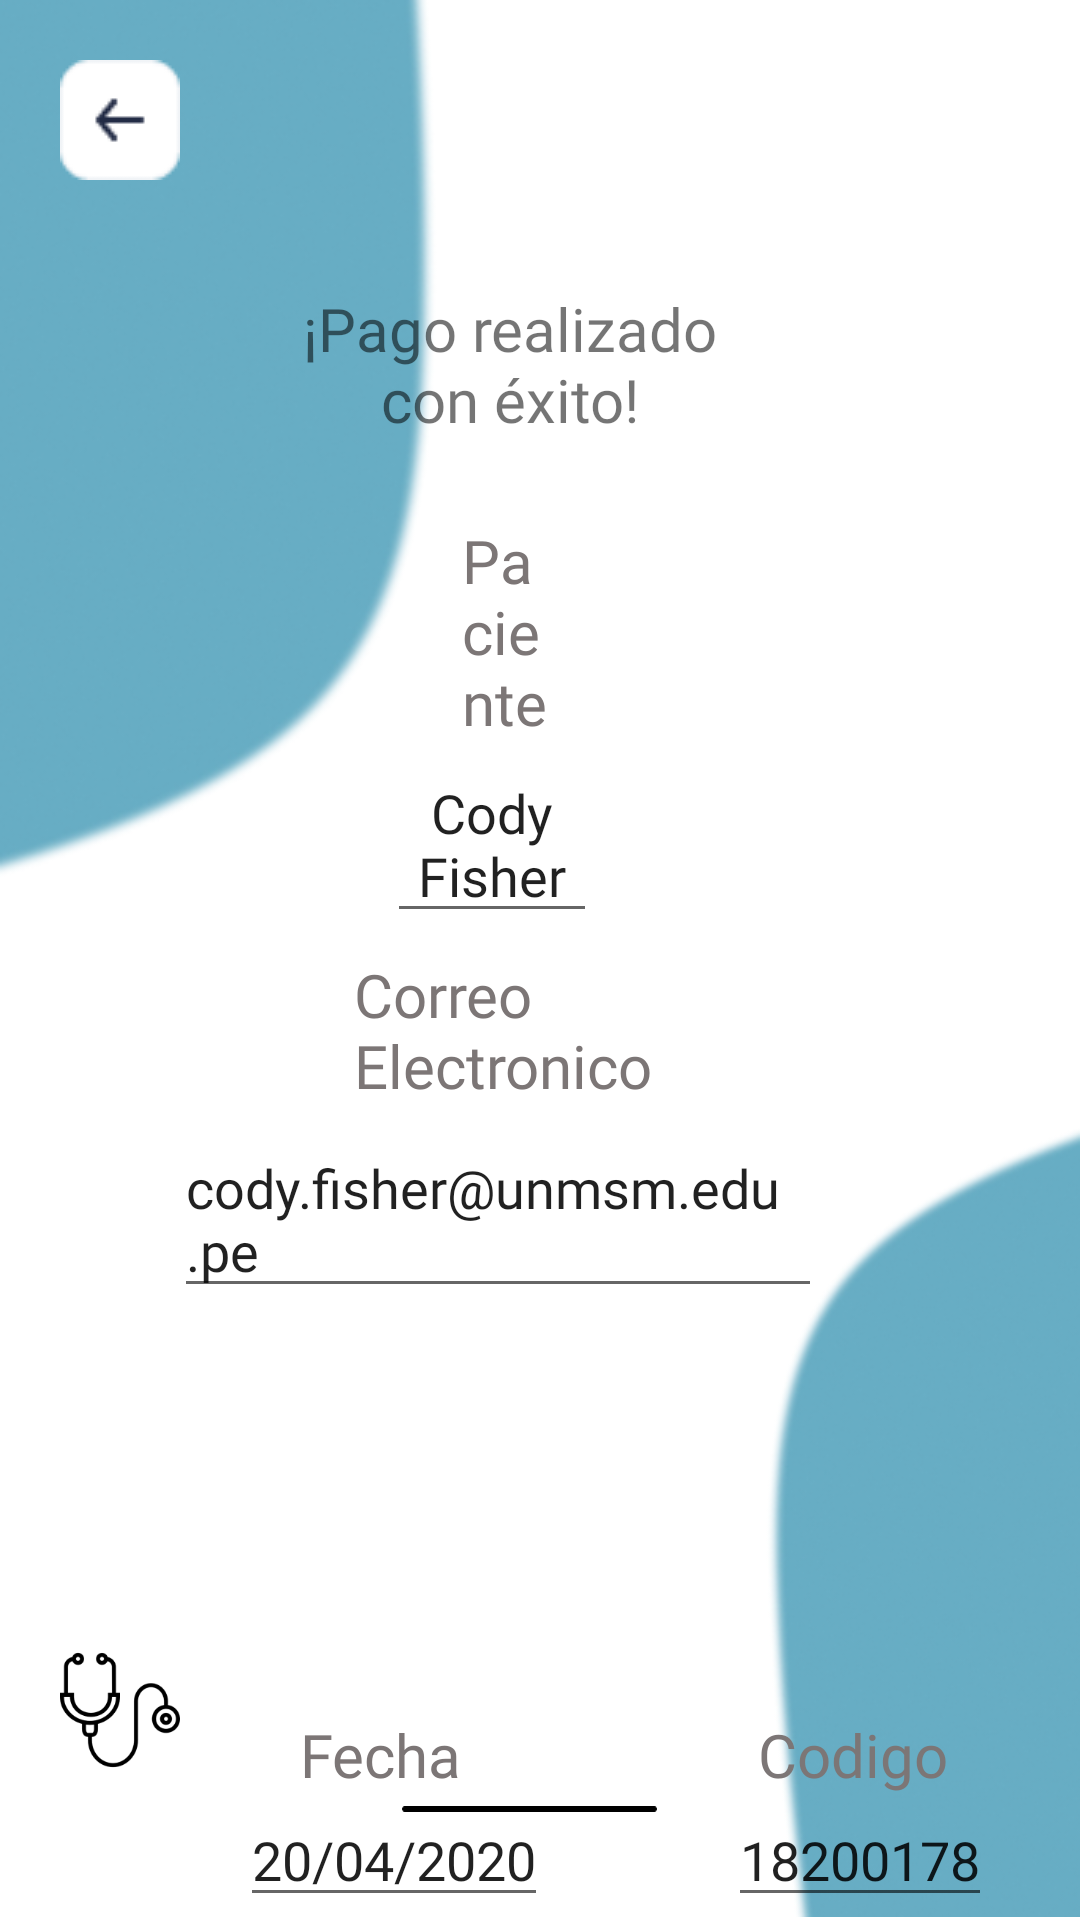

Layout XML and referenced resources for this Android screen:
<!-- AndroidManifest.xml: application theme Theme.ClinicApp -->
<!-- res/layout/activity_mhreport.xml -->
<?xml version="1.0" encoding="utf-8"?>
<RelativeLayout xmlns:android="http://schemas.android.com/apk/res/android"
    xmlns:app="http://schemas.android.com/apk/res-auto"
    xmlns:tools="http://schemas.android.com/tools"
    android:layout_width="match_parent"
    android:layout_height="match_parent"
    tools:context=".MHReport">

    <ImageView
        android:id="@+id/vectorReport"
        android:layout_width="146dp"
        android:layout_height="309dp"
        android:layout_alignParentLeft="true"
        android:layout_alignParentTop="true"
        android:layout_marginLeft="0dp"
        android:layout_marginTop="0dp"
        android:layout_marginRight="0dp"
        android:scaleType="fitXY"
        app:srcCompat="@drawable/vector_pago" />

    <ImageView
        android:id="@+id/vectorReport2"
        android:layout_width="105dp"
        android:layout_height="282dp"
        android:layout_alignParentRight="true"
        android:layout_alignParentBottom="true"
        android:layout_marginTop="0dp"
        android:layout_marginBottom="1dp"
        android:scaleType="fitXY"
        app:srcCompat="@drawable/fondopago2" />

    <ImageButton
        android:id="@+id/btnBackReport"
        android:layout_width="wrap_content"
        android:layout_height="wrap_content"
        android:layout_marginStart="20dp"
        android:layout_marginTop="20dp"
        android:layout_marginEnd="20dp"
        android:layout_marginBottom="20dp"
        android:background="#00FFFFFF"
        android:src="@drawable/back" />

    <AutoCompleteTextView
        android:id="@+id/fecha"
        android:layout_width="wrap_content"
        android:layout_height="wrap_content"
        android:layout_below="@id/txtFecha"
        android:layout_marginStart="80dp"
        android:layout_marginTop="-1dp"
        android:fontFamily="@font/poppins_light"
        android:text="20/04/2020" />

    <ImageView
        android:id="@+id/esteto"
        android:layout_width="91dp"
        android:layout_height="102dp"
        android:layout_alignParentStart="true"
        android:layout_alignParentEnd="true"
        android:layout_alignParentBottom="true"
        android:layout_marginStart="20dp"
        android:layout_marginTop="18dp"
        android:layout_marginEnd="300dp"
        android:layout_marginBottom="19dp"
        app:srcCompat="@drawable/estetoscopio" />

    <ImageView
        android:id="@+id/linea"
        android:layout_width="136dp"
        android:layout_height="44dp"
        android:layout_alignParentStart="true"
        android:layout_alignParentEnd="true"
        android:layout_alignParentBottom="true"
        android:layout_marginStart="134dp"
        android:layout_marginEnd="141dp"
        android:layout_marginBottom="15dp"
        app:srcCompat="@drawable/linea" />

    <TextView
        android:id="@+id/textmsg"
        android:layout_width="wrap_content"
        android:layout_height="wrap_content"
        android:layout_alignParentStart="true"
        android:layout_alignParentTop="true"
        android:layout_alignParentEnd="true"
        android:layout_marginStart="94dp"
        android:layout_marginTop="96dp"
        android:layout_marginEnd="114dp"
        android:fontFamily="@font/aclonica"

        android:text="¡Pago realizado con éxito!"
        android:textAlignment="center"
        android:textSize="20dp" />

    <AutoCompleteTextView
        android:id="@+id/paciente"
        android:layout_width="121dp"
        android:layout_height="wrap_content"
        android:layout_below="@id/txtPaciente"
        android:layout_alignParentStart="true"
        android:layout_alignParentEnd="true"
        android:layout_marginStart="129dp"
        android:layout_marginTop="1dp"
        android:layout_marginEnd="161dp"
        android:fontFamily="@font/poppins_light"
        android:text="Cody Fisher"
        android:textAlignment="center" />

    <TextView
        android:id="@+id/txtPaciente"
        android:layout_width="wrap_content"
        android:layout_height="wrap_content"
        android:layout_below="@id/vectorReport"
        android:layout_alignParentStart="true"
        android:layout_alignParentEnd="true"
        android:layout_marginStart="154dp"
        android:layout_marginTop="-136dp"
        android:layout_marginEnd="177dp"
        android:fontFamily="@font/coda"
        android:text="Paciente"
        android:textColor="#7C7676"
        android:textSize="20sp" />

    <TextView
        android:id="@+id/txtEmail"
        android:layout_width="wrap_content"
        android:layout_height="wrap_content"
        android:layout_below="@id/paciente"
        android:layout_alignParentStart="true"
        android:layout_alignParentEnd="true"
        android:layout_marginStart="118dp"
        android:layout_marginTop="7dp"
        android:layout_marginEnd="126dp"
        android:fontFamily="@font/coda"
        android:text="Correo Electronico"
        android:textColor="#7C7676"
        android:textSize="20sp" />

    <AutoCompleteTextView
        android:id="@+id/email"
        android:layout_width="266dp"
        android:layout_height="wrap_content"
        android:layout_below="@id/txtEmail"
        android:layout_alignParentStart="true"
        android:layout_alignParentEnd="true"
        android:layout_marginStart="58dp"
        android:layout_marginTop="5dp"
        android:layout_marginEnd="86dp"
        android:fontFamily="@font/poppins_light"
        android:text="cody.fisher@unmsm.edu.pe" />

    <TextView
        android:id="@+id/txtID"
        android:layout_width="wrap_content"
        android:layout_height="wrap_content"
        android:layout_below="@id/email"
        android:layout_alignParentStart="true"
        android:layout_alignParentEnd="true"
        android:layout_marginStart="189dp"
        android:layout_marginTop="-3dp"
        android:layout_marginEnd="203dp"
        android:fontFamily="@font/coda"
        android:text="ID"
        android:textColor="#7C7676"
        android:textSize="20sp" />

    <AutoCompleteTextView
        android:id="@+id/Idreport"
        android:layout_width="50dp"
        android:layout_height="wrap_content"
        android:layout_below="@id/txtID"
        android:layout_alignParentStart="true"
        android:layout_alignParentEnd="true"
        android:layout_marginStart="165dp"
        android:layout_marginTop="1dp"
        android:layout_marginEnd="196dp"
        android:fontFamily="@font/poppins_light"
        android:text="222" />

    <TextView
        android:id="@+id/txtFecha"
        android:layout_width="wrap_content"
        android:layout_height="wrap_content"
        android:layout_below="@id/Idreport"
        android:layout_marginStart="100dp"
        android:layout_marginTop="3dp"
        android:fontFamily="@font/coda"
        android:text="Fecha"
        android:textColor="#7C7676"
        android:textSize="20sp" />

    <TextView
        android:id="@+id/txtCode"
        android:layout_width="wrap_content"
        android:layout_height="wrap_content"
        android:layout_below="@id/Idreport"
        android:layout_marginStart="70dp"
        android:layout_marginLeft="65dp"
        android:layout_marginTop="3dp"
        android:layout_toRightOf="@id/fecha"
        android:fontFamily="@font/coda"
        android:text="Codigo"
        android:textColor="#7C7676"
        android:textSize="20sp" />

    <AutoCompleteTextView
        android:id="@+id/CodigoR"
        android:layout_width="wrap_content"
        android:layout_height="wrap_content"
        android:layout_below="@id/txtCode"
        android:layout_marginStart="60dp"
        android:layout_marginLeft="55dp"
        android:layout_marginTop="-1dp"
        android:layout_toRightOf="@id/fecha"
        android:fontFamily="@font/poppins_light"
        android:text="18200178" />

    <ImageView
        android:id="@+id/iconQR"
        android:layout_width="wrap_content"
        android:layout_height="wrap_content"
        android:layout_below="@id/fecha"
        android:layout_alignParentStart="true"
        android:layout_alignParentEnd="true"
        android:layout_marginStart="148dp"
        android:layout_marginTop="17dp"
        android:layout_marginEnd="161dp"
        app:srcCompat="@drawable/qr" />

</RelativeLayout>
<!-- resources referenced by this layout -->
<resources>
  <!-- drawable back: png bitmap (drawable, 787 bytes) -->
  <!-- drawable estetoscopio: png bitmap (drawable, 5106 bytes) -->
  <!-- drawable fondopago2: png bitmap (drawable, 41597 bytes) -->
  <!-- drawable linea: png bitmap (drawable, 214 bytes) -->
  <!-- drawable qr: png bitmap (drawable, 3840 bytes) -->
  <!-- drawable vector_pago: png bitmap (drawable, 40357 bytes) -->
  <style name="Theme.ClinicApp" parent="Theme.MaterialComponents.DayNight.DarkActionBar">
          
          <item name="colorPrimary">@color/btnColor</item>
          <item name="colorPrimaryVariant">@color/purple_700</item>
          <item name="colorOnPrimary">@color/white</item>
          
          <item name="colorSecondary">@color/teal_200</item>
          <item name="colorSecondaryVariant">@color/teal_700</item>
          <item name="colorOnSecondary">@color/black</item>
          
          <item name="android:statusBarColor" tools:targetApi="l">?attr/colorPrimaryVariant</item>
          
      </style>
  <color name="btnColor">#1B6A85</color>
  <color name="purple_700">#FF3700B3</color>
  <color name="white">#FFFFFFFF</color>
  <color name="teal_200">#FF03DAC5</color>
  <color name="teal_700">#FF018786</color>
  <color name="black">#FF000000</color>
</resources>
